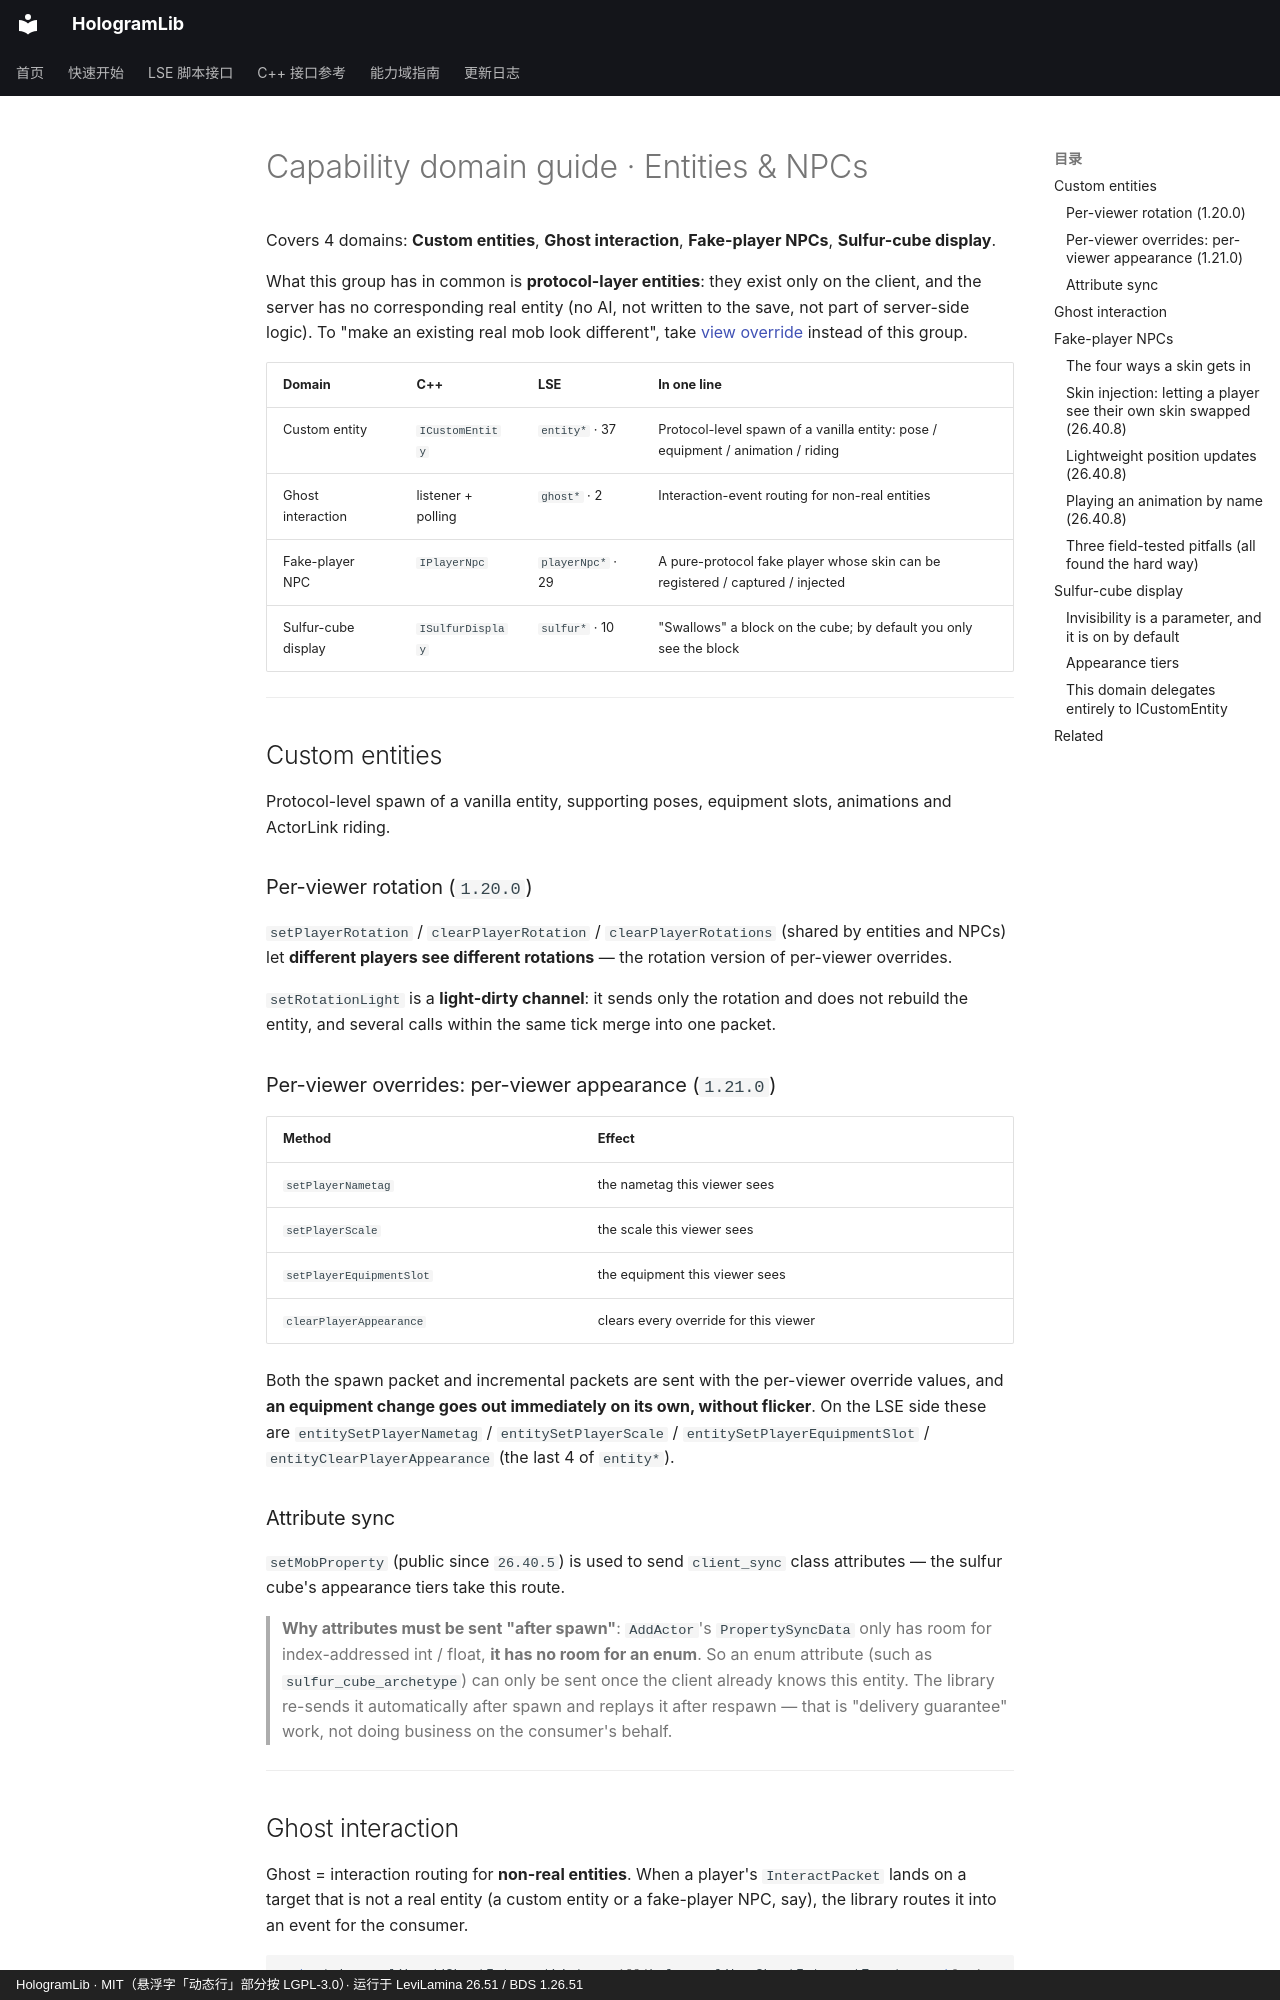

repository: Ieckseyr/HologramLib · page: domains/entities-npc.en/index.html · generator: mkdocs · copyright: HologramLib · MIT（悬浮字「动态行」部分按 LGPL-3.0）· 运行于 LeviLamina 26.51 / BDS 1.26.51

# Capability domain guide · Entities & NPCs

Covers 4 domains: **Custom entities**, **Ghost interaction**, **Fake-player NPCs**, **Sulfur-cube display**.

What this group has in common is **protocol-layer entities**: they exist only on the client, and the server has no corresponding real entity (no AI, not written to the save, not part of server-side logic). To "make an existing real mob look different", take [view override](view-sensing.md) instead of this group.

| Domain | C++ | LSE | In one line |
|---|---|---|---|
| Custom entity | `ICustomEntity` | `entity*` · 37 | Protocol-level spawn of a vanilla entity: pose / equipment / animation / riding |
| Ghost interaction | listener + polling | `ghost*` · 2 | Interaction-event routing for non-real entities |
| Fake-player NPC | `IPlayerNpc` | `playerNpc*` · 29 | A pure-protocol fake player whose skin can be registered / captured / injected |
| Sulfur-cube display | `ISulfurDisplay` | `sulfur*` · 10 | "Swallows" a block on the cube; by default you only see the block |

---

## Custom entities

Protocol-level spawn of a vanilla entity, supporting poses, equipment slots, animations and ActorLink riding.

### Per-viewer rotation (`1.20.0`)

`setPlayerRotation` / `clearPlayerRotation` / `clearPlayerRotations` (shared by entities and NPCs) let **different players see different rotations** — the rotation version of per-viewer overrides.

`setRotationLight` is a **light-dirty channel**: it sends only the rotation and does not rebuild the entity, and several calls within the same tick merge into one packet.

### Per-viewer overrides: per-viewer appearance (`1.21.0`)

| Method | Effect |
|---|---|
| `setPlayerNametag` | the nametag this viewer sees |
| `setPlayerScale` | the scale this viewer sees |
| `setPlayerEquipmentSlot` | the equipment this viewer sees |
| `clearPlayerAppearance` | clears every override for this viewer |

Both the spawn packet and incremental packets are sent with the per-viewer override values, and **an equipment change goes out immediately on its own, without flicker**.
On the LSE side these are `entitySetPlayerNametag` / `entitySetPlayerScale` / `entitySetPlayerEquipmentSlot` / `entityClearPlayerAppearance` (the last 4 of `entity*`).

### Attribute sync

`setMobProperty` (public since `26.40.5`) is used to send `client_sync` class attributes — the sulfur cube's appearance tiers take this route.

> **Why attributes must be sent "after spawn"**: `AddActor`'s `PropertySyncData` only has room for index-addressed int / float, **it has no room for an enum**. So an enum attribute (such as `sulfur_cube_archetype`) can only be sent once the client already knows this entity. The library re-sends it automatically after spawn and replays it after respawn — that is "delivery guarantee" work, not doing business on the consumer's behalf.

---
